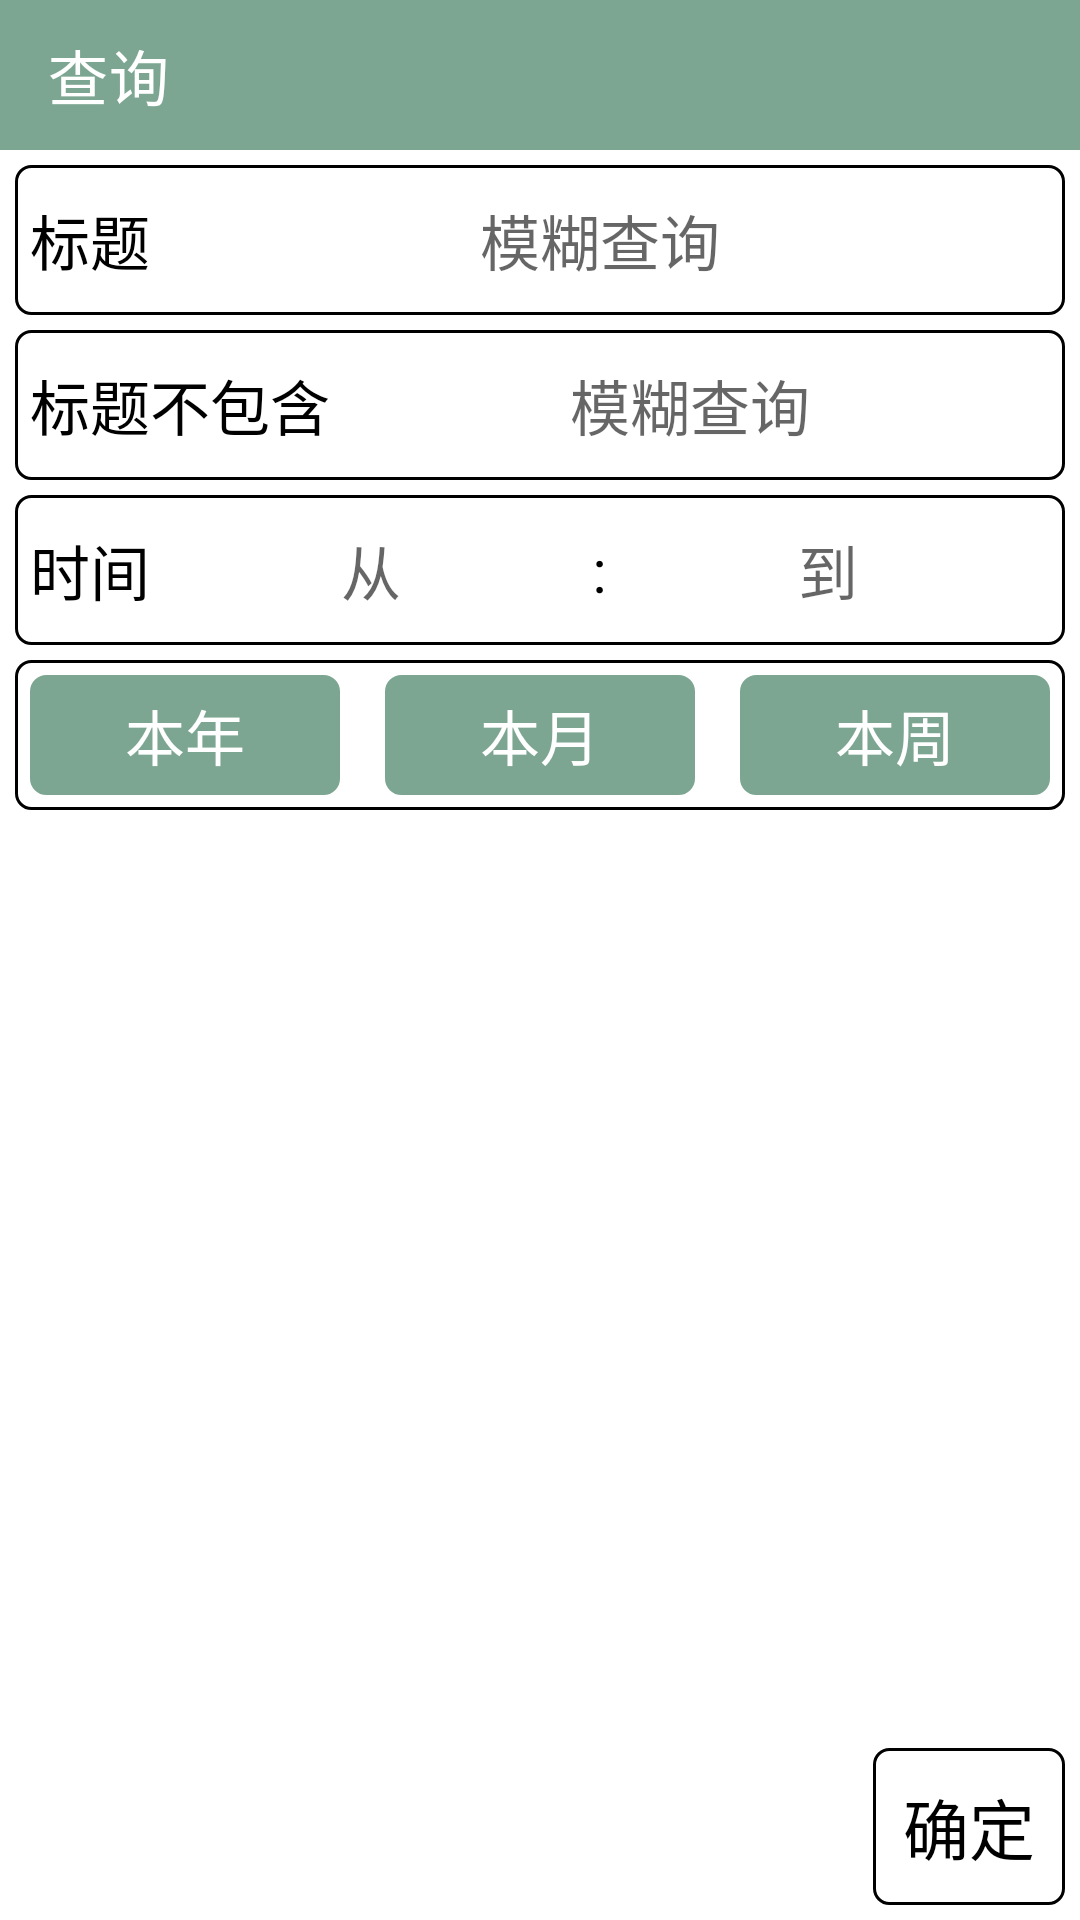

Write the Android layout XML for this screen, with the resource values it uses.
<!-- AndroidManifest.xml: application theme Theme.WorkOutApplication -->
<!-- res/layout/activity_search.xml -->
<?xml version="1.0" encoding="utf-8"?>
<androidx.constraintlayout.widget.ConstraintLayout
    android:layout_width="match_parent"
    android:layout_height="match_parent"
    xmlns:android="http://schemas.android.com/apk/res/android"
    xmlns:app="http://schemas.android.com/apk/res-auto"
    xmlns:tools="http://schemas.android.com/tools"
    >
    <androidx.appcompat.widget.Toolbar
        android:id="@+id/toolbar"
        app:layout_constraintTop_toTopOf="parent"
        app:layout_constraintLeft_toLeftOf="parent"
        app:layout_constraintBottom_toTopOf="@+id/linear"
        android:layout_width="match_parent"
        android:layout_height="50dp"
        app:title="查询"
        app:titleTextColor="@color/white"
        android:background="@color/mainColor">
    </androidx.appcompat.widget.Toolbar>


    <LinearLayout
        android:id="@+id/linear"
        app:layout_constraintLeft_toLeftOf="parent"
        app:layout_constraintTop_toBottomOf="@+id/toolbar"
        app:layout_constraintBottom_toBottomOf="parent"
        android:layout_width="match_parent"
        android:layout_height="0dp"
        app:layout_constraintVertical_weight="1"
        android:orientation="vertical"
        tools:context=".SearchActivity"
        android:padding="5dp">
        <LinearLayout
            android:layout_width="match_parent"
            android:layout_height="50dp"
            android:orientation="horizontal"
            android:padding="5dp"
            android:background="@drawable/shape_border_text">
            <TextView
                android:layout_width="wrap_content"
                android:layout_height="match_parent"
                android:textSize="20sp"
                android:textColor="@color/black"
                android:gravity="center"
                android:text="标题">
            </TextView>

            <EditText
                android:id="@+id/titleEdit"
                android:textSize="20sp"
                android:gravity="center"
                android:layout_width="match_parent"
                android:layout_height="match_parent"
                android:hint="模糊查询"
                android:background="@null">
            </EditText>
        </LinearLayout>


        <LinearLayout
            android:layout_width="match_parent"
            android:layout_height="50dp"
            android:layout_marginTop="5dp"
            android:orientation="horizontal"
            android:padding="5dp"
            android:background="@drawable/shape_border_text">
            <TextView
                android:layout_width="wrap_content"
                android:layout_height="match_parent"
                android:textSize="20sp"
                android:textColor="@color/black"
                android:gravity="center"
                android:text="标题不包含">
            </TextView>

            <EditText
                android:id="@+id/titleNotIncludeEdit"
                android:textSize="20sp"
                android:gravity="center"
                android:layout_width="match_parent"
                android:layout_height="match_parent"
                android:hint="模糊查询"
                android:background="@null">
            </EditText>
        </LinearLayout>

        <LinearLayout
            android:layout_marginTop="5dp"
            android:padding="5dp"
            android:layout_width="match_parent"
            android:layout_height="50dp"
            android:orientation="horizontal"
            android:background="@drawable/shape_border_text">
            <TextView
                android:layout_width="wrap_content"
                android:layout_height="match_parent"
                android:textSize="20sp"
                android:textColor="@color/black"
                android:gravity="center"
                android:text="时间">
            </TextView>

            <EditText
                android:id="@+id/dateFrom"
                android:textSize="20sp"
                android:gravity="center"
                android:layout_width="0dp"
                android:layout_weight="1"
                android:layout_height="match_parent"
                android:hint="从"
                android:background="@null">
            </EditText>
            <TextView
                android:layout_width="wrap_content"
                android:layout_height="match_parent"
                android:textSize="20sp"
                android:textColor="@color/black"
                android:gravity="center"
                android:text=":">
            </TextView>
            <EditText
                android:id="@+id/dateTo"
                android:textSize="20sp"
                android:gravity="center"
                android:hint="到"
                android:layout_width="0dp"
                android:layout_weight="1"
                android:layout_height="match_parent"
                android:background="@null">
            </EditText>

        </LinearLayout>


        <LinearLayout
            android:layout_marginTop="5dp"
            android:padding="5dp"
            android:layout_width="match_parent"
            android:layout_height="50dp"
            android:orientation="horizontal"
            android:background="@drawable/shape_border_text">

            <TextView
                android:id="@+id/year"
                android:layout_width="0dp"
                android:layout_marginRight="15dp"
                android:layout_weight="1"
                android:layout_height="match_parent"
                android:textSize="20sp"
                android:textColor="@color/white"
                android:gravity="center"
                android:background="@drawable/shape_border_textbutton"
                android:text="本年">
            </TextView>

            <TextView
                android:id="@+id/month"
                android:layout_width="0dp"
                android:layout_weight="1"
                android:layout_marginRight="15dp"
                android:layout_height="match_parent"
                android:textSize="20sp"
                android:textColor="@color/white"
                android:gravity="center"
                android:background="@drawable/shape_border_textbutton"
                android:text="本月">
            </TextView>

            <TextView
                android:id="@+id/week"
                android:layout_width="0dp"
                android:layout_weight="1"
                android:layout_height="match_parent"
                android:textSize="20sp"
                android:textColor="@color/white"
                android:background="@drawable/shape_border_textbutton"
                android:gravity="center"
                android:text="本周">
            </TextView>
        </LinearLayout>

        <LinearLayout
            android:layout_width="match_parent"
            android:layout_height="0dp"
            android:layout_weight="1"
            android:orientation="vertical">
        </LinearLayout>

        <LinearLayout
            android:layout_width="match_parent"
            android:layout_height="wrap_content"
            android:orientation="vertical">
            <TextView
                android:padding="10dp"
                android:layout_gravity="end"
                android:gravity="end"
                android:id="@+id/confirm"
                android:layout_width="wrap_content"
                android:layout_height="match_parent"
                android:background="@drawable/shape_border_text"
                android:textColor="@color/black"
                android:textSize="22sp"
                android:text="确定">
            </TextView>

        </LinearLayout>


    </LinearLayout>

</androidx.constraintlayout.widget.ConstraintLayout>
<!-- resources referenced by this layout -->
<resources>
  <color name="black">#FF000000</color>
  <color name="mainColor">#7CA691</color>
  <color name="white">#FFFFFFFF</color>
  <!-- drawable shape_border_text (drawable) -->
  <?xml version="1.0" encoding="utf-8"?>
  <shape android:shape="rectangle" xmlns:android="http://schemas.android.com/apk/res/android">
  <stroke android:color="@color/black" android:width="1dp">
  </stroke>
      <solid android:color="@color/white"></solid>
      <corners android:radius="5dp"></corners>
  </shape>
  <!-- drawable shape_border_textbutton (drawable) -->
  <?xml version="1.0" encoding="utf-8"?>
  <shape android:shape="rectangle" xmlns:android="http://schemas.android.com/apk/res/android">
  <stroke android:color="@color/mainColor" android:width="1dp">
  </stroke>
      <solid android:color="@color/mainColor"></solid>
      <corners android:radius="5dp"></corners>
  </shape>
  <style name="Theme.WorkOutApplication" parent="Theme.MaterialComponents.Light.NoActionBar">
          
          <item name="colorPrimary">@color/mainColor</item>
          <item name="colorPrimaryVariant">@color/mainColor</item>
          <item name="colorOnPrimary">@color/white</item>
          
          <item name="colorSecondary">@color/mainColor</item>
          <item name="colorSecondaryVariant">@color/mainColor</item>
          <item name="colorOnSecondary">@color/black</item>
          
          <item name="android:statusBarColor" tools:targetApi="l">?attr/colorPrimaryVariant</item>
          
      </style>
</resources>
